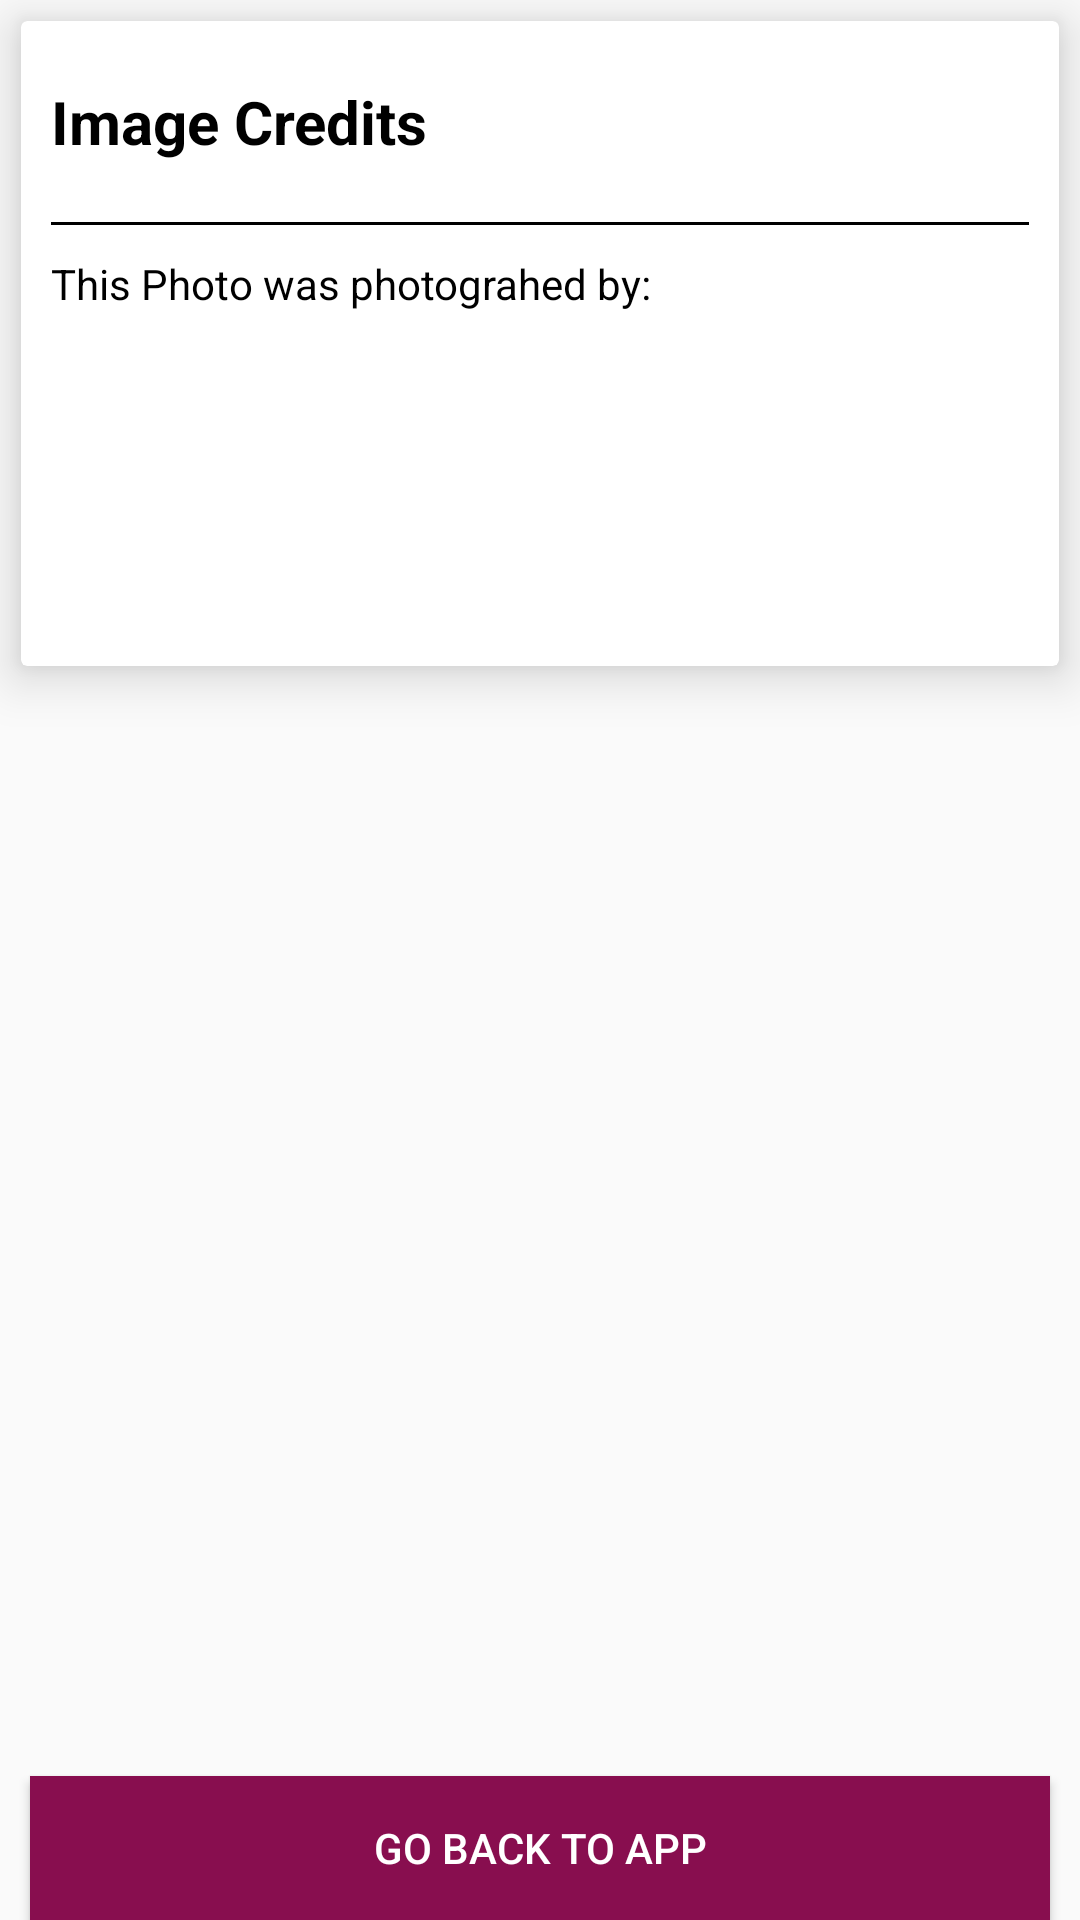

Produce the Android XML layout that renders to this screen, including the resource entries it uses.
<!-- AndroidManifest.xml: application theme AppTheme.WallPaperDemo -->
<!-- res/layout/credits.xml -->
<?xml version="1.0" encoding="utf-8"?>
<RelativeLayout xmlns:android="http://schemas.android.com/apk/res/android"
    xmlns:tools="http://schemas.android.com/tools"
    android:layout_width="match_parent"
    android:layout_height="wrap_content"
    android:layout_marginBottom="10dp"
    android:orientation="vertical">

    <ScrollView
        android:layout_width="match_parent"
        android:layout_height="wrap_content"
        android:layout_above="@id/go_back_to_app1"
        android:layout_alignParentTop="true"
        android:layout_marginBottom="10dp">

        <android.support.v7.widget.CardView
            style="@style/cardview"
            android:layout_width="match_parent"
            android:layout_height="wrap_content">

            <LinearLayout
                android:layout_width="match_parent"
                android:layout_height="wrap_content"
                android:layout_margin="10dp"
                android:orientation="vertical">

                <TextView
                    android:layout_width="match_parent"
                    android:layout_height="wrap_content"
                    android:layout_marginTop="10dp"
                    android:text="Image Credits"
                    android:textColor="@color/black"
                    android:textSize="20sp"
                    android:textStyle="bold" />

                <View
                    android:layout_width="match_parent"
                    android:layout_height="1dp"
                    android:layout_marginTop="20dp"
                    android:background="@color/black" />

                <TextView
                    android:layout_width="match_parent"
                    android:layout_height="wrap_content"
                    android:layout_marginTop="10dp"
                    android:text="This Photo was photograhed by:"
                    android:textColor="@color/black" />

                <ImageView
                    android:id="@+id/user_image"
                    android:layout_width="match_parent"
                    android:layout_height="wrap_content"
                    android:layout_marginTop="20dp"
                    android:scaleType="fitCenter" />

                <TextView
                    android:id="@+id/user_name"
                    android:layout_width="match_parent"
                    android:layout_height="wrap_content"
                    android:layout_marginTop="10dp"
                    android:gravity="center"
                    android:textColor="@color/black"
                    tools:text="user" />

                <TextView
                    android:id="@+id/page_url"
                    android:layout_width="match_parent"
                    android:layout_height="wrap_content"
                    android:layout_marginBottom="20dp"
                    android:layout_marginTop="20dp"
                    android:autoLink="web"
                    android:linksClickable="true"
                    android:textColor="@color/blue"
                    android:textStyle="italic" />

                


            </LinearLayout>


        </android.support.v7.widget.CardView>
    </ScrollView>


    <Button
        android:id="@+id/go_back_to_app1"
        android:layout_width="match_parent"
        android:layout_height="wrap_content"
        android:layout_alignParentBottom="true"
        android:layout_marginLeft="10dp"
        android:layout_marginRight="10dp"
        android:layout_marginTop="10dp"
        android:background="@color/colorPrimary"
        android:text="Go Back to App"
        android:textColor="@color/white" />

</RelativeLayout>
<!-- resources referenced by this layout -->
<resources>
  <color name="black">#000000</color>
  <color name="blue">#0000FF</color>
  <color name="colorPrimary">#880e4f</color>
  <color name="white">#FFFFFF</color>
  <style name="cardview">
          <item name="android:layout_margin">7dp</item>
          <item name="cardElevation">10dp</item>
      </style>
  <style name="AppTheme.WallPaperDemo" parent="Base.AppTheme.WallPaperDemo">
  
      </style>
  <style name="Base.AppTheme.WallPaperDemo" parent="Theme.AppCompat.DayNight.NoActionBar">
          <item name="colorPrimary">#880e4f</item>
          <item name="colorPrimaryDark">#560027</item>
          <item name="colorAccent">#FF4081</item>
      </style>
</resources>
